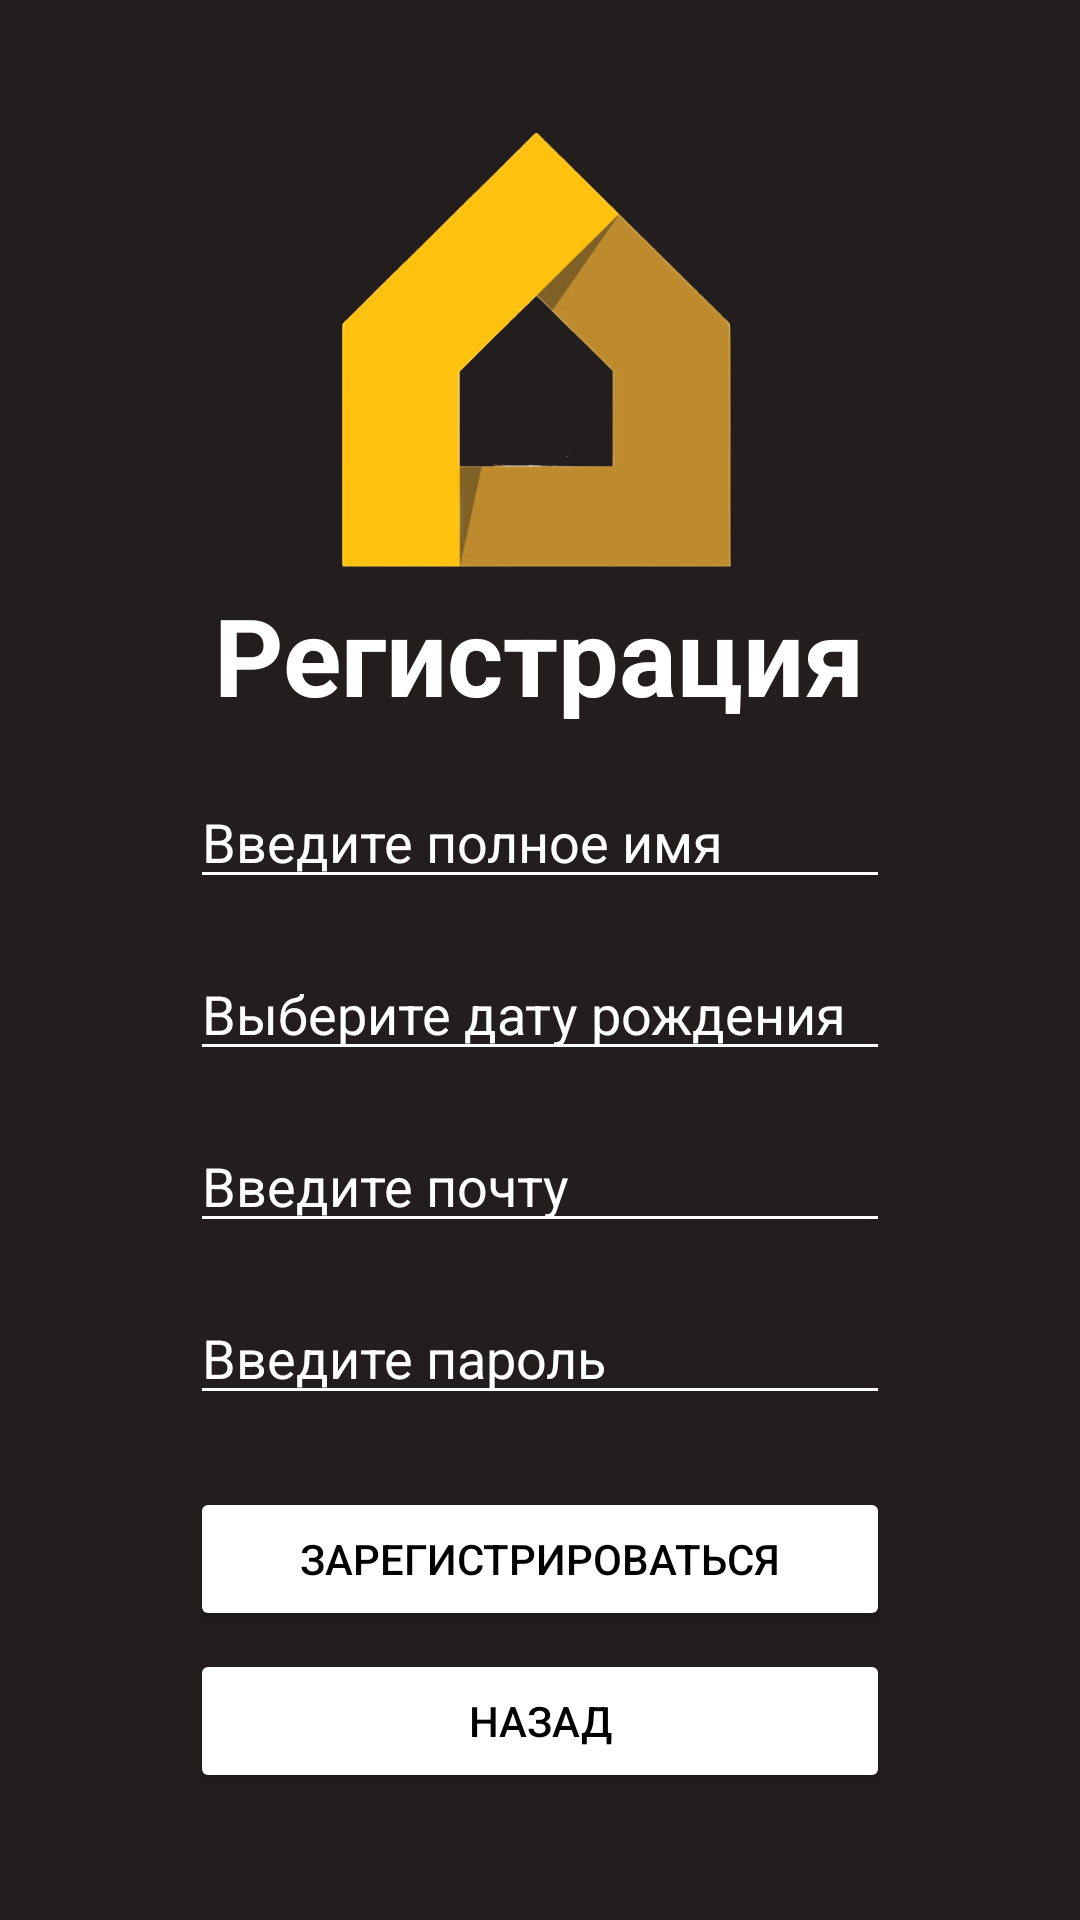

This screen was rendered from an Android layout file. Write that file and the resources it references.
<!-- AndroidManifest.xml: application theme Theme._1laba -->
<!-- res/layout/activity_registration.xml -->
<?xml version="1.0" encoding="utf-8"?>
<LinearLayout xmlns:android="http://schemas.android.com/apk/res/android"
    xmlns:tools="http://schemas.android.com/tools"
    android:id="@+id/main"
    android:orientation="vertical"
    android:layout_width="match_parent"
    android:layout_height="match_parent"
    android:gravity="center"
    android:background="@color/black2"
    tools:context=".Registration">
    <ImageView
        android:layout_width="150dp"
        android:layout_gravity="center"

        android:src="@drawable/lemana_pro_basic_no_back"
        android:layout_height="150dp"
        >

    </ImageView>
    <TextView
        android:id="@+id/tvTitle"
        android:layout_width="wrap_content"
        android:layout_height="wrap_content"
        android:layout_marginTop="2dp"
        android:text="Регистрация"
        android:textColor="@color/white"
        android:textSize="36sp"
        android:textStyle="bold" />

    <EditText
        android:id="@+id/etFullName"
        android:layout_width="700px"
        style="@style/editText"
        android:layout_height="wrap_content"
        android:layout_marginStart="32dp"
        android:layout_marginTop="16dp"
        android:layout_marginEnd="32dp"
        android:hint="Введите полное имя"
        android:inputType="textPersonName" />

    <EditText
        android:id="@+id/etBirthDate"
        android:layout_width="700px"
        android:layout_height="wrap_content"
        android:layout_marginStart="32dp"
        android:layout_marginTop="16dp"
        android:layout_marginEnd="32dp"
        style="@style/editText"
        android:hint="Выберите дату рождения"
        android:focusable="false"
        android:inputType="text" />

    <EditText
        android:id="@+id/etEmail"
        android:layout_width="700px"
        style="@style/editText"
        android:layout_height="wrap_content"
        android:layout_marginStart="32dp"
        android:layout_marginTop="16dp"
        android:layout_marginEnd="32dp"
        android:hint="Введите почту"
        android:inputType="textEmailAddress" />

    <EditText
        android:id="@+id/etPassword"
        android:layout_width="700px"
        android:layout_height="wrap_content"
        android:layout_marginStart="32dp"
        android:layout_marginTop="16dp"
        style="@style/editText"
        android:layout_marginEnd="32dp"
        android:hint="Введите пароль"
        android:inputType="textPassword" />

    <Button
        android:id="@+id/btnRegister"
        android:onClick="registerClicked"
        android:layout_width="700px"
        android:layout_height="wrap_content"
        android:layout_marginTop="24dp"
        style="@style/button"
        android:text="Зарегистрироваться" />

    <Button
        android:id="@+id/btnBack"
        android:onClick="backClicked"
        android:layout_width="700px"
        style="@style/button"
        android:layout_height="wrap_content"
        android:layout_marginTop="6dp"
        android:text="Назад" />

</LinearLayout>
<!-- resources referenced by this layout -->
<resources>
  <color name="black2">#231D1D</color>
  <color name="white">#FFFFFFFF</color>
  <!-- drawable lemana_pro_basic_no_back: png bitmap (drawable, 93435 bytes) -->
  <style name="button">
          <item name="android:textColor">@color/black</item>
          <item name="android:backgroundTint">@color/white</item>
      </style>
  <style name="editText">
          <item name="android:textColor">@color/white</item>
          <item name="android:textColorHint">@color/white</item>
          <item name="android:backgroundTint">@color/white</item>
      </style>
  <style name="Theme._1laba" parent="Base.Theme._1laba" />
  <color name="black">#FF000000</color>
  <style name="Base.Theme._1laba" parent="Theme.Material3.DayNight.NoActionBar">
          
          
      </style>
</resources>
